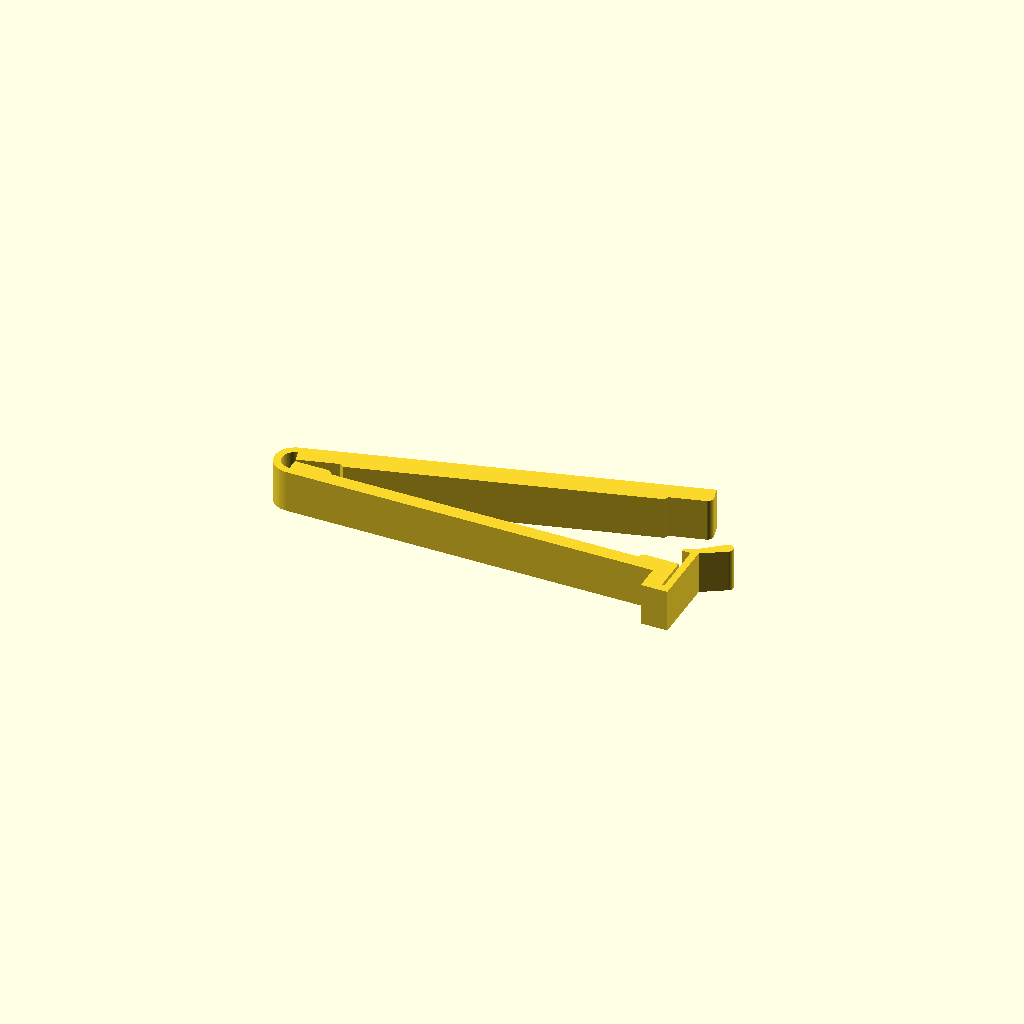
Cell 1: rendered with the file's own defaults.
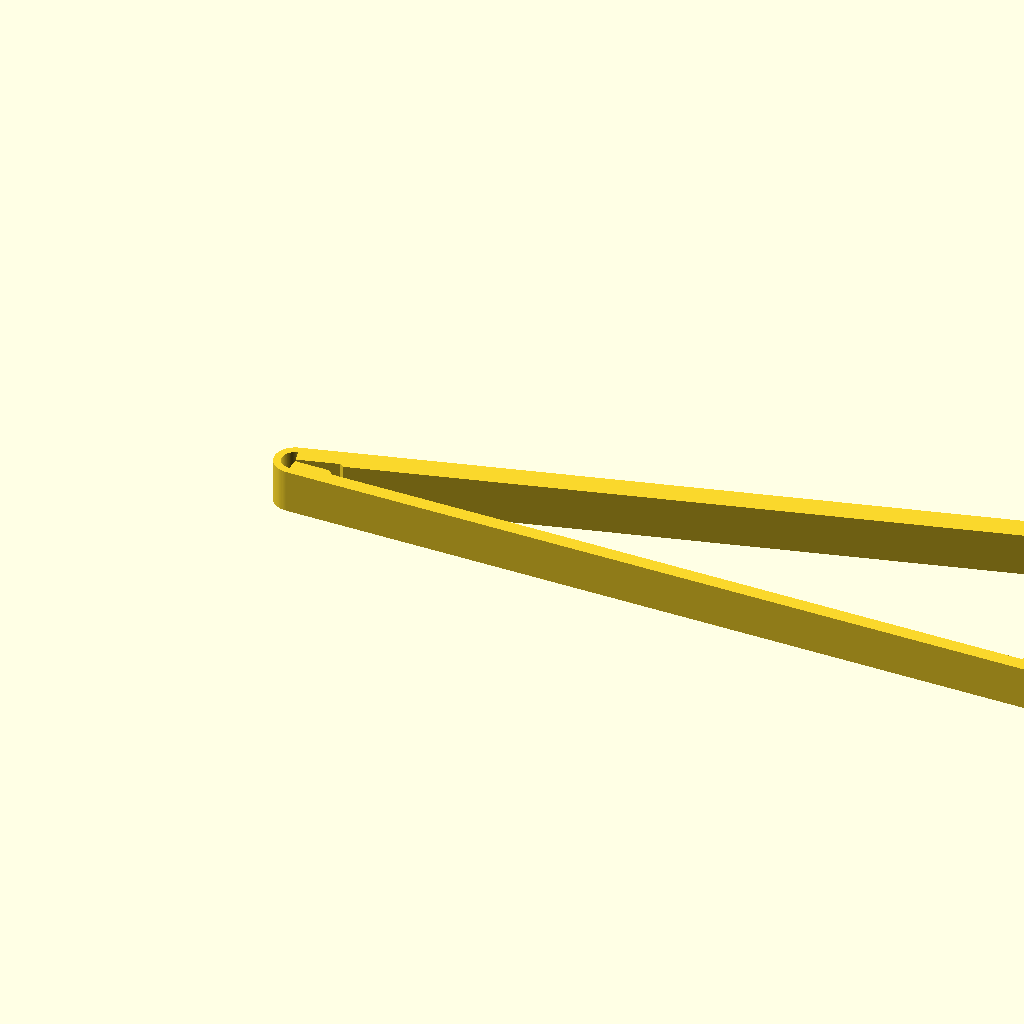
Cell 2: L = 180 (everything else at default).
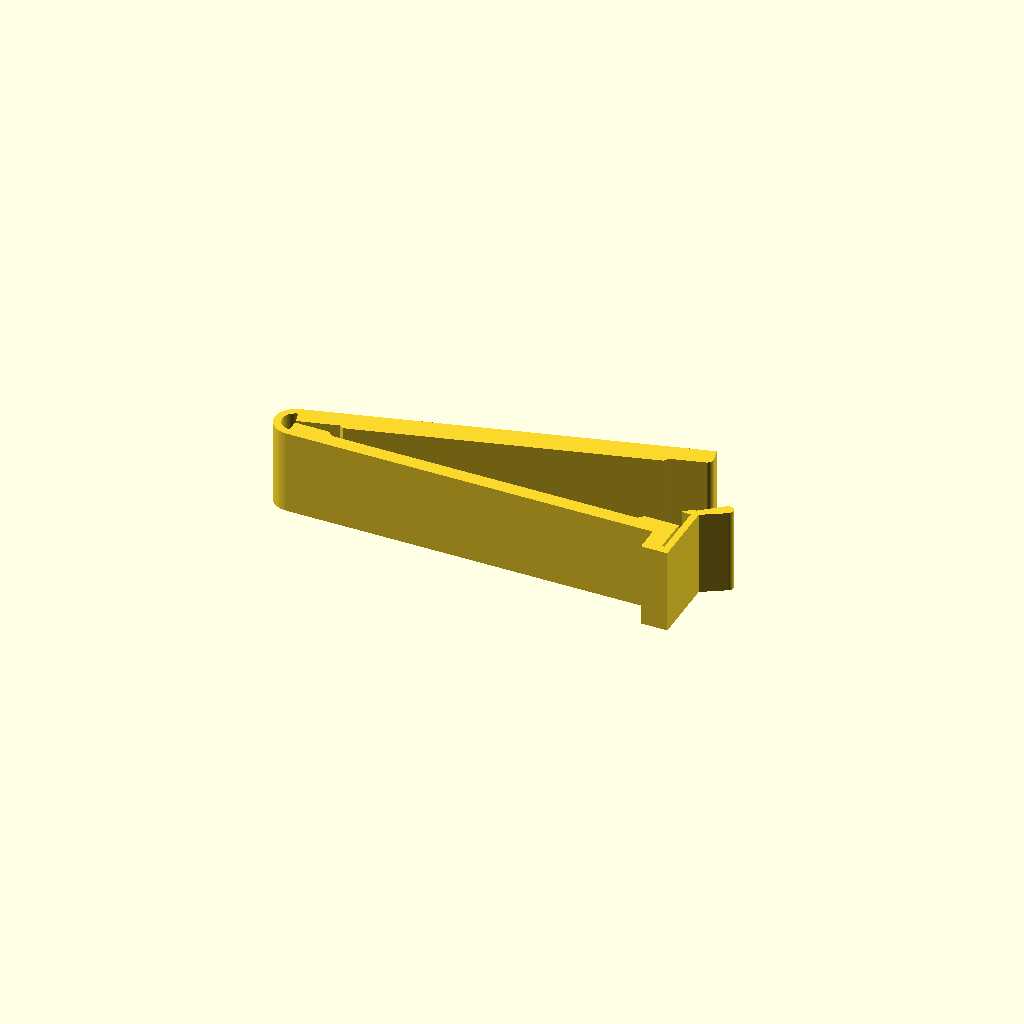
Cell 3 — H set to 20, the other parameters unchanged.
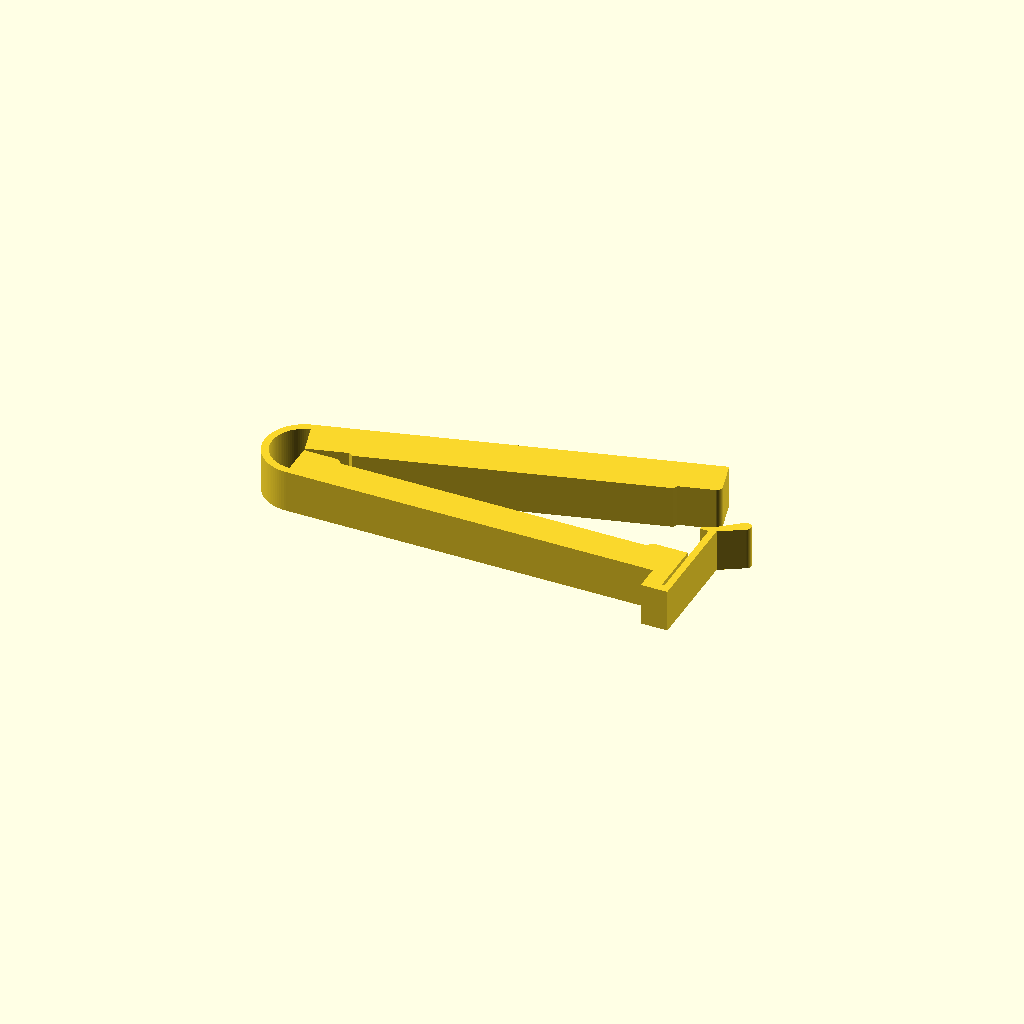
Cell 4 — T set to 9, the other parameters unchanged.
All cells are drawn from one camera (rotation 55°, 0°, 25°, orthographic, colour scheme Cornfield), so only the parameter changes between them.
OpenSCAD source file models/scad/chip_clip.scad:
// Chip bag clip (idea #14, 2026-11-12, V2 built in). One piece, no hinge pin, no supports.
// - Printed OPEN (top jaw 15 deg up) so the latch lip never overlaps the jaw; the round
//   flex loop is the hinge (no pin to wear out).
// - Ridge on the top jaw into a groove in the bottom jaw: bag is pinched in a zigzag, won't slide.
// - U-spring snap latch pulls the jaws 0.4 mm past the print gap (preload); flick the thumb tab out to open.
// - Rounded jaw tips (no bag snags), chamfered lip = press-to-close ramp.
// Prints flat (profile in XY, 10 mm tall): layers run along the loop, so the hinge flexes
// across strands, not between layers. PETG.
//   p3d slice chip_clip.stl --walls 4 --infill 40 --keep-orient
$fn = 72;
part = "one";      // "set" (60/90/120 + 90) | "one"
L    = 90;         // jaw length for part="one"
H    = 10;         // clip height (print Z)
T    = 4.5;        // jaw thickness
G    = 0.6;        // jaw gap as printed (closed pose)
pre  = 0.4;        // latch preload
w    = 1.7;        // hinge loop wall
th   = 15;         // print-open angle
ym   = T + G / 2;  // hinge centre height
yt   = 2 * T + G;  // top of top jaw (closed)

module bottom_jaw(L) {
  difference() {
    union() {
      square([L, T]);
      // U-spring latch: stub down, foot, long bar up (17 mm flex length, ~1.3 % strain)
      translate([L - 4, -6]) square([4, 6 + 0.01]);
      translate([L - 4, -6]) square([L + 2.2 - (L - 4), 2]);
      translate([L + 0.6, -6]) square([1.6, yt + 7.4]);
      // lip: 1.5 mm catch over the jaw tip, ramp on top = press to close
      polygon([[L - 1.5, yt - pre], [L + 2.2, yt - pre], [L + 2.2, yt + 1.4],
               [L + 0.6, yt + 1.4], [L - 1.5, yt]]);
      // thumb tab: flick out to open
      hull() {
        translate([L + 1.4, yt + 0.6]) circle(0.8);
        translate([L + 7, yt + 4.5]) circle(1.3);
      }
    }
    // V groove (bag zigzag)
    translate([8, T]) polygon([[0, 0.01], [L - 16, 0.01], [L - 17.2, -1.2], [1.2, -1.2]]);
  }
}

module top_jaw(L) {      // tip stays square on top (latch seat), rounded underneath
  difference() {
    union() {
      translate([0, T + G]) square([L, T]);
      translate([9, T + G]) polygon([[0.6, 0], [L - 18.6, 0], [L - 19.4, -0.9], [1.4, -0.9]]);
    }
    translate([L - 1.5, T + G - 0.01]) difference() { square(1.51); translate([0, 1.5]) circle(1.5); }
  }
}

module arc(r0, r1, a0, a1) {     // annulus sector, a0 -> a1 degrees
  n = 48;
  polygon(concat([for (i = [0:n]) let(a = a0 + (a1 - a0) * i / n) [r1 * cos(a), r1 * sin(a)]],
                 [for (i = [n:-1:0]) let(a = a0 + (a1 - a0) * i / n) [r0 * cos(a), r0 * sin(a)]]));
}

module clip2d(L) {
  translate([0, ym]) {
    arc(ym - w, ym, 90 + th, 270);                                   // flex loop / hang hole
    translate([0, -ym]) bottom_jaw(L);
    rotate(th) translate([0, -ym]) top_jaw(L);
    rotate(th) translate([-0.01, ym - w]) square([1.5, w]);         // loop -> top jaw joint
  }
}

module clip(L) linear_extrude(H) clip2d(L);

if (part == "one") clip(L);
else {
  // longest first; jaws open up, nested with 6 mm gaps
  Ls = [120, 90, 90, 60];
  for (i = [0:len(Ls) - 1]) translate([-60, -85 + i * 44, 0]) clip(Ls[i]);
}
Customizer parameters (derived from the source; name, type, default, range or options):
part: string, default "one"
L: number, default 90
H: number, default 10
T: number, default 4.5
G: number, default 0.6
pre: number, default 0.4
w: number, default 1.7
th: number, default 15
